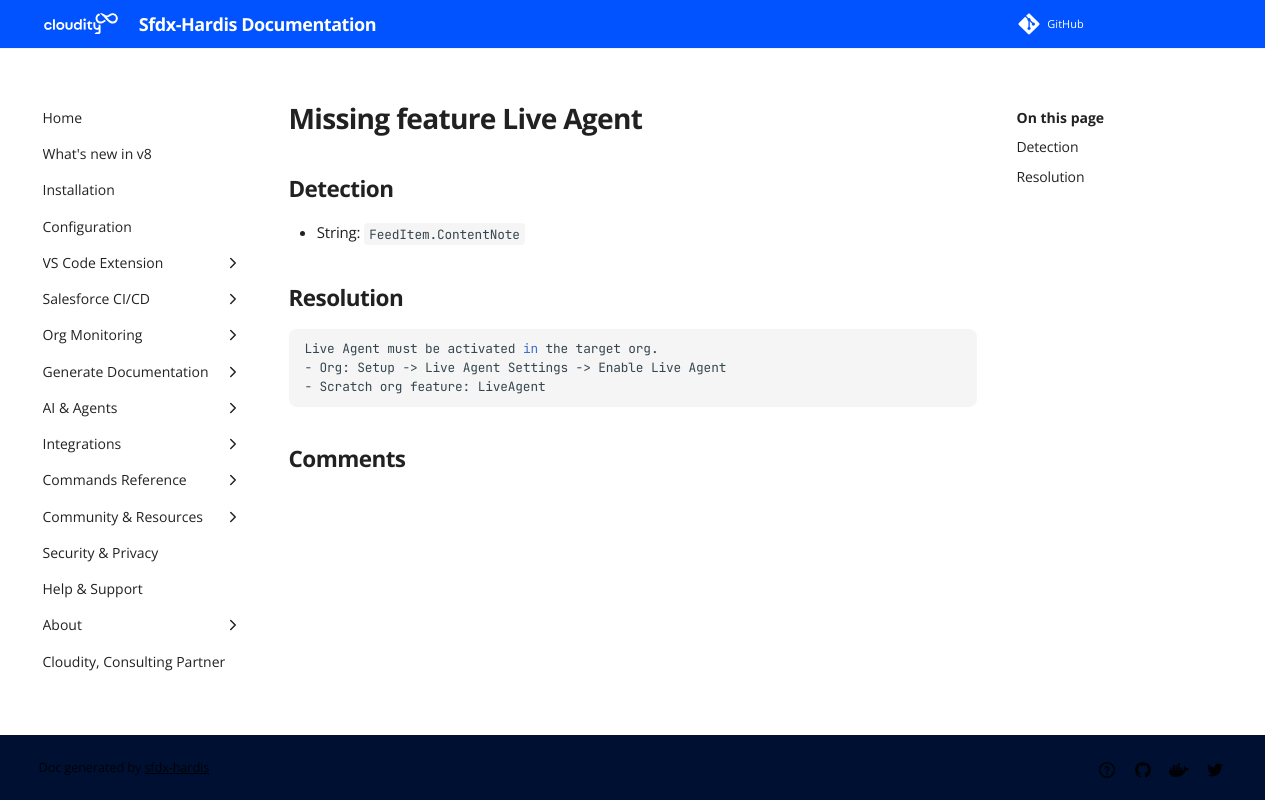

repository: hardisgroupcom/sfdx-hardis · page: sf-deployment-assistant/Missing-feature-Live-Agent/index.html · generator: mkdocs

---
title: "Missing feature Live Agent (Deployment assistant)"
description: "How to solve Salesforce deployment error \"FeedItem.ContentNote\""
---
<!-- markdownlint-disable MD013 -->
# Missing feature Live Agent

## Detection

- String: `FeedItem.ContentNote`

## Resolution

```shell
Live Agent must be activated in the target org.
- Org: Setup -> Live Agent Settings -> Enable Live Agent
- Scratch org feature: LiveAgent
```
